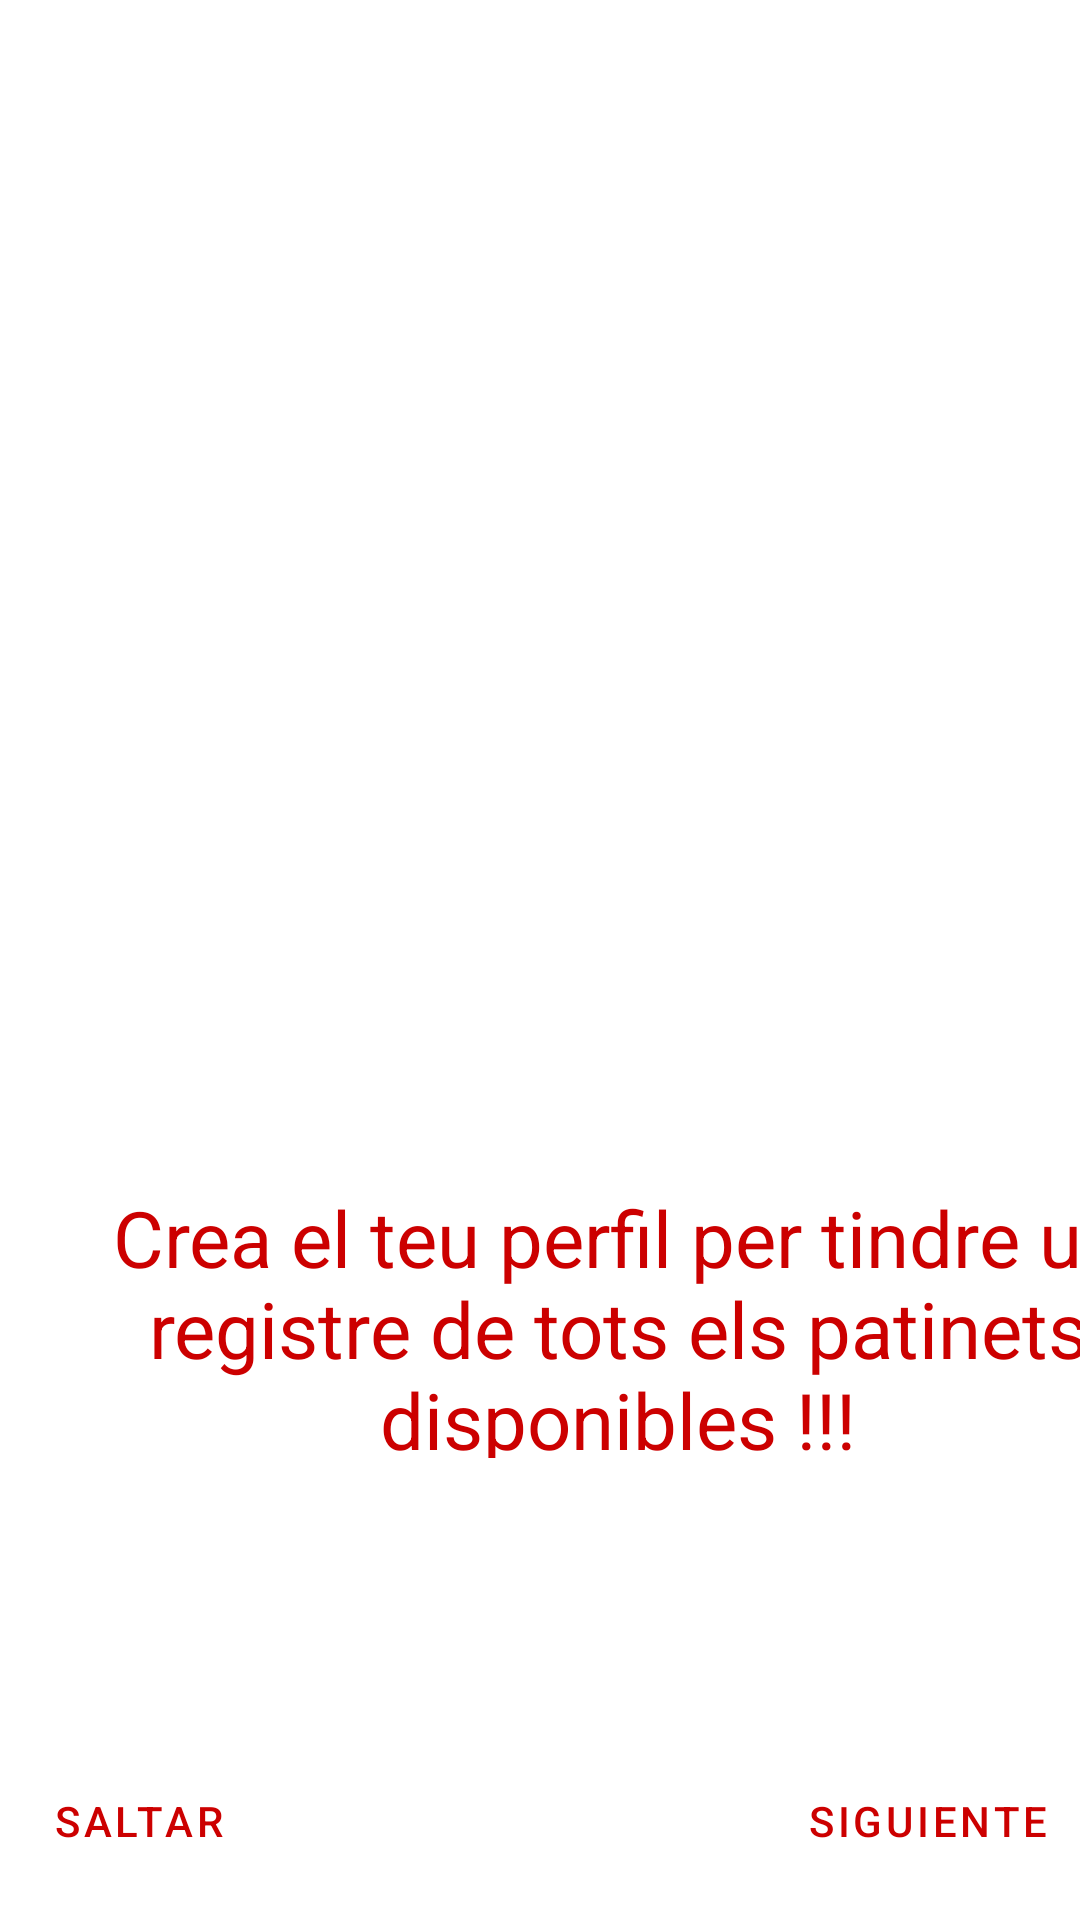

Layout XML and referenced resources for this Android screen:
<!-- AndroidManifest.xml: application theme Theme.Pract1_ASM_Alvaro_Joan -->
<!-- res/layout/activity_ayuda2.xml -->
<?xml version="1.0" encoding="utf-8"?>
<androidx.constraintlayout.widget.ConstraintLayout xmlns:android="http://schemas.android.com/apk/res/android"
    xmlns:app="http://schemas.android.com/apk/res-auto"
    xmlns:tools="http://schemas.android.com/tools"
    android:layout_width="match_parent"
    android:layout_height="match_parent"
    tools:context=".AyudaActivity2">

    <ImageView
        android:id="@+id/imageview1"
        android:layout_width="265dp"
        android:layout_height="264dp"
        android:layout_marginStart="78dp"
        android:layout_marginTop="80dp"
        android:layout_marginEnd="78dp"
        android:contentDescription="imagen"
        app:layout_constraintBottom_toTopOf="@+id/descripcion"
        app:layout_constraintEnd_toEndOf="parent"
        app:layout_constraintHorizontal_bias="0.0"
        app:layout_constraintStart_toStartOf="parent"
        app:layout_constraintTop_toTopOf="parent"
        tools:srcCompat="@drawable/ayuda2" />

    <TextView
        android:id="@+id/descripcion"
        android:layout_width="380dp"
        android:layout_height="91dp"
        android:layout_marginStart="16dp"
        android:layout_marginTop="47dp"
        android:layout_marginEnd="15dp"
        android:layout_marginBottom="152dp"
        android:gravity="center"
        android:text="Crea el teu perfil per tindre un registre de tots els patinets disponibles !!!"
        android:textColor="@android:color/holo_red_dark"
        android:textSize="26sp"
        app:layout_constraintBottom_toBottomOf="parent"
        app:layout_constraintEnd_toEndOf="parent"
        app:layout_constraintHorizontal_bias="0.0"
        app:layout_constraintStart_toStartOf="parent"
        app:layout_constraintTop_toBottomOf="@+id/imageview1" />

    <com.google.android.material.button.MaterialButton
        android:id="@+id/siguiente"
        style="@style/Widget.MaterialComponents.Button.TextButton"
        android:layout_width="wrap_content"
        android:layout_height="wrap_content"
        android:layout_marginStart="8dp"
        android:layout_marginTop="152dp"
        android:layout_marginEnd="32dp"
        android:layout_marginBottom="64dp"
        android:text="SIGUIENTE"
        android:textColor="@android:color/holo_red_dark"
        app:layout_constraintBottom_toBottomOf="parent"
        app:layout_constraintEnd_toEndOf="parent"
        app:layout_constraintStart_toEndOf="@+id/saltar"
        app:layout_constraintTop_toBottomOf="@+id/descripcion" />

    <com.google.android.material.button.MaterialButton
        android:id="@+id/saltar"
        style="@style/Widget.MaterialComponents.Button.TextButton"
        android:layout_width="88dp"
        android:layout_height="48dp"
        android:layout_marginStart="32dp"
        android:layout_marginTop="152dp"
        android:layout_marginEnd="163dp"
        android:layout_marginBottom="64dp"
        android:text="SALTAR"
        android:textColor="@android:color/holo_red_dark"
        app:layout_constraintBottom_toBottomOf="parent"
        app:layout_constraintEnd_toStartOf="@+id/siguiente"
        app:layout_constraintStart_toStartOf="parent"
        app:layout_constraintTop_toBottomOf="@+id/descripcion" />

</androidx.constraintlayout.widget.ConstraintLayout>
<!-- resources referenced by this layout -->
<resources>
  <!-- drawable ayuda2: png bitmap (drawable, 6327 bytes) -->
  <style name="Theme.Pract1_ASM_Alvaro_Joan" parent="Theme.MaterialComponents.DayNight.DarkActionBar">
          
          <item name="colorPrimary">@color/purple_500</item>
          <item name="colorPrimaryVariant">@color/purple_700</item>
          <item name="colorOnPrimary">@color/white</item>
          
          <item name="colorSecondary">@color/teal_200</item>
          <item name="colorSecondaryVariant">@color/teal_700</item>
          <item name="colorOnSecondary">@color/black</item>
          
          <item name="android:statusBarColor" tools:targetApi="l">?attr/colorPrimaryVariant</item>
          
      </style>
  <color name="purple_500">#FF6200EE</color>
  <color name="purple_700">#FF3700B3</color>
  <color name="white">#FFFFFFFF</color>
  <color name="teal_200">#FF03DAC5</color>
  <color name="teal_700">#FF018786</color>
  <color name="black">#FF000000</color>
</resources>
